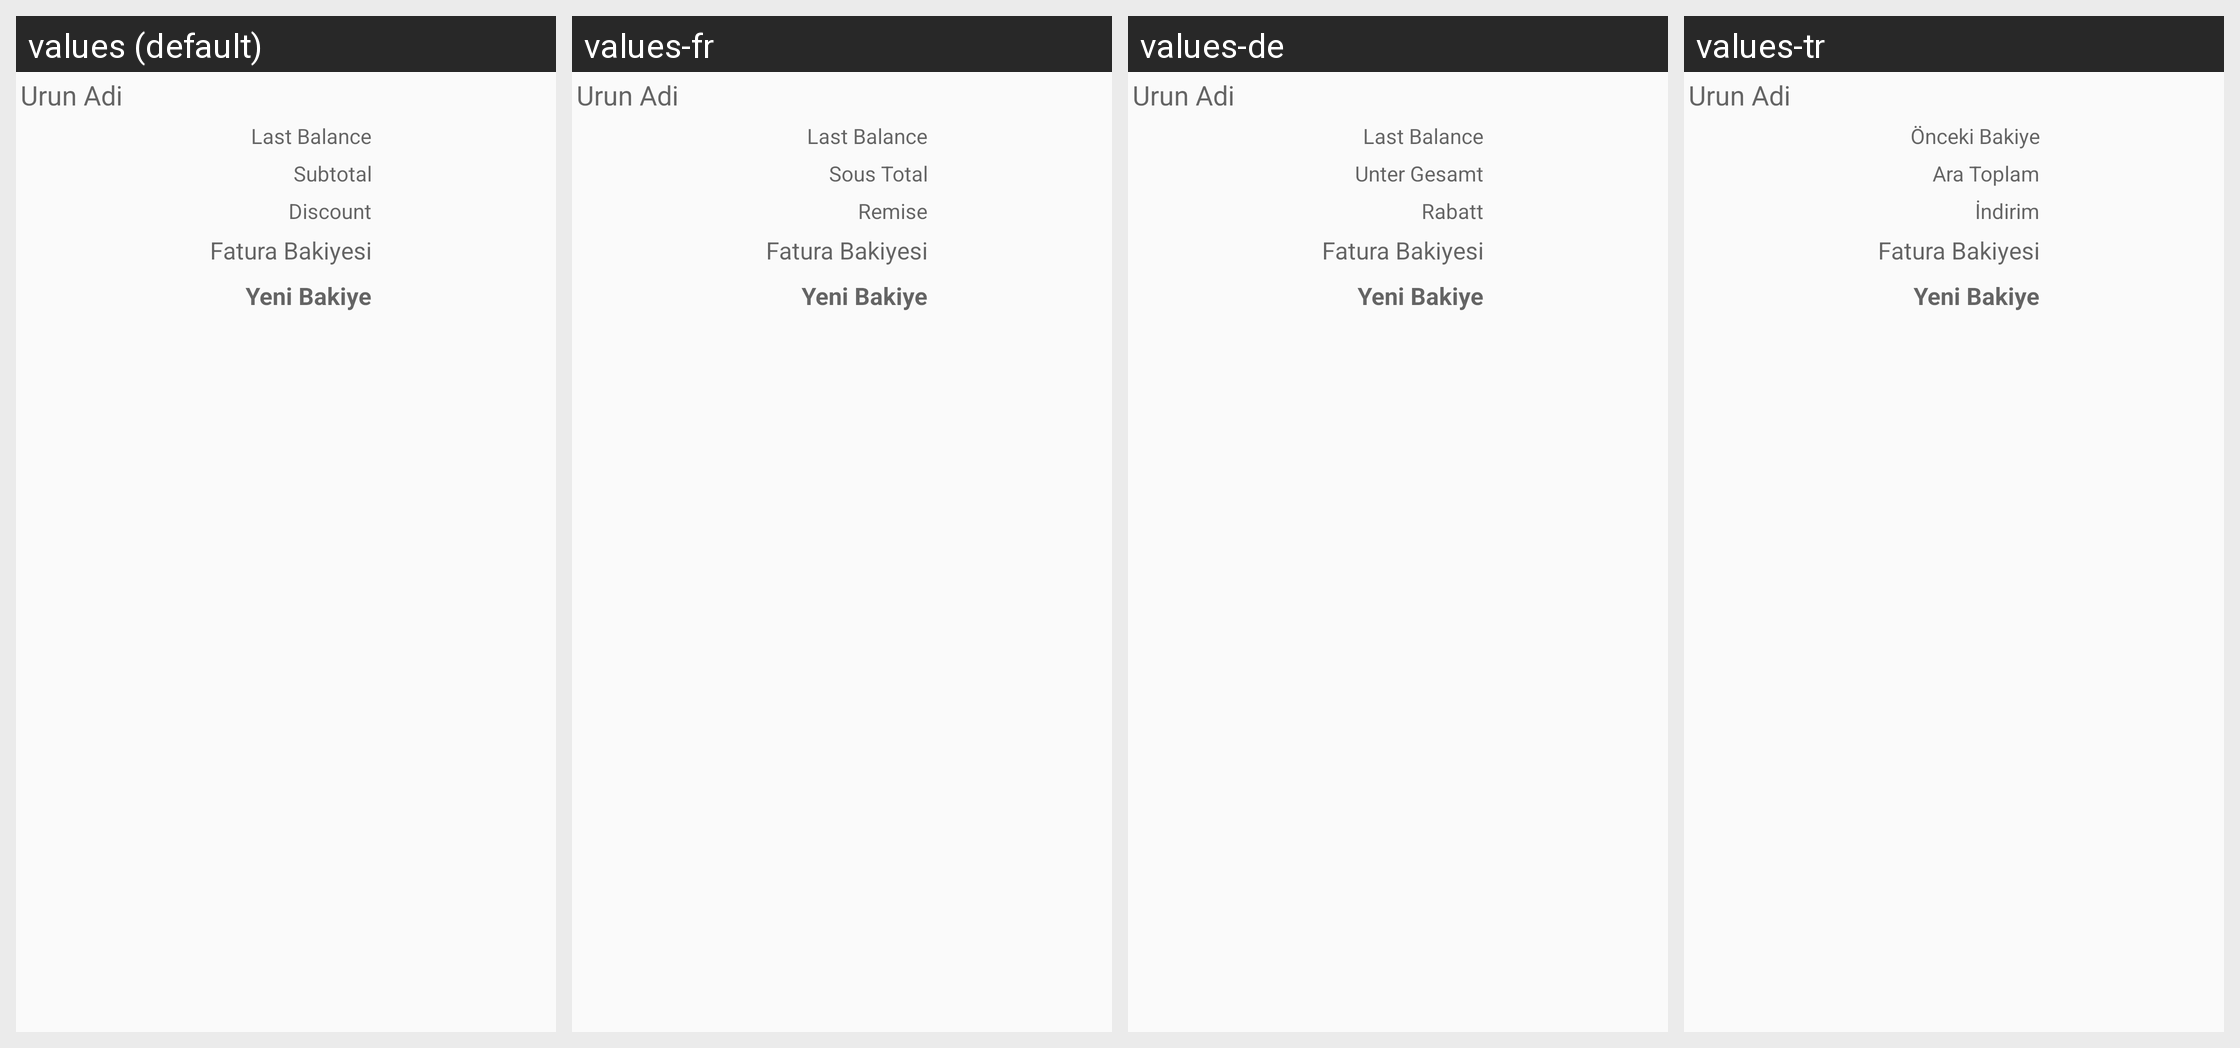

This grid shows one Android layout under several languages. Give, for every string resource on the screen, its name, the default text and each shown locale's text.
Android screen res/layout/select_customer_list_row.xml rendered under 4 locales, left to right: values (default), values-fr, values-de, values-tr. Device: Nexus 5 (rendered at 1080×1920; each locale shown at half size, 540×960, under a caption strip naming it); theme AppTheme.
Strings drawn on this screen, with the default value and each locale's value (text and hints the layout hard-codes, and strings that could not be matched under every locale, appear in the picture but are not listed):

last_balance
  values: Last Balance
  values-fr: Last Balance
  values-de: Last Balance
  values-tr: Önceki Bakiye

subtotal
  values: Subtotal
  values-fr: Sous Total
  values-de: Unter Gesamt
  values-tr: Ara Toplam

discount
  values: Discount
  values-fr: Remise
  values-de: Rabatt
  values-tr: İndirim
